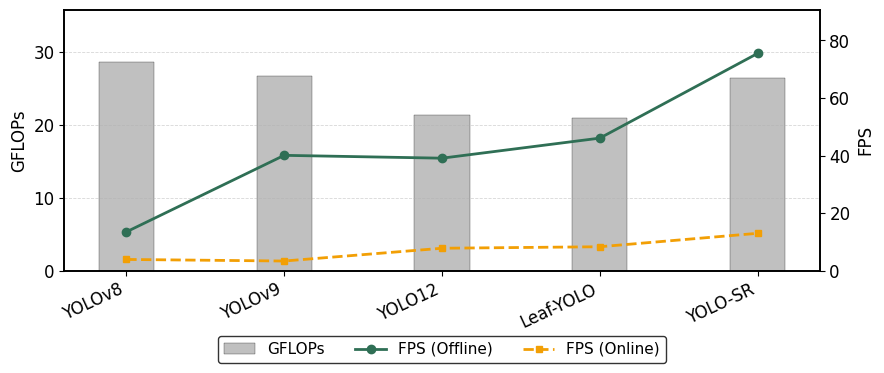

Python code for this plot:
#!/usr/bin/env python3
import numpy as np
import matplotlib.pyplot as plt

# ------------------------------------------------------------
# GLOBAL FONT STYLE (Times New Roman)
# ------------------------------------------------------------
plt.rcParams.update({
    "font.family": "Times New Roman",
    "font.size": 12,
    "axes.linewidth": 1.2,
    "lines.linewidth": 2.0,
})

# ------------------------------------------------------------
# DATA
# ------------------------------------------------------------
models = ["YOLOv8", "YOLOv9", "YOLO12", "Leaf-YOLO", "YOLO-SR"]
gflops = np.array([28.6, 26.7, 21.4, 20.9, 26.4])
fps_offline = np.array([13.50, 40.10, 39.11, 46.08, 75.52])
fps_online  = np.array([3.93, 3.38, 7.82, 8.34, 13.01])

# ------------------------------------------------------------
# CREATE FIGURE
# ------------------------------------------------------------
fig, ax1 = plt.subplots(figsize=(9, 4))

x = np.arange(len(models))
bar_width = 0.35

# ------------------------------------------------------------
# BAR PLOT (GFLOPs)
# ------------------------------------------------------------
bars = ax1.bar(
    x,
    gflops,
    width=bar_width,
    color="#c0c0c0",
    edgecolor="black",
    linewidth=0.2,
    label="GFLOPs"
)

ax1.set_ylabel("GFLOPs")
ax1.set_xticks(x)
ax1.set_xticklabels(models, rotation=25, ha="right")

ax1.set_ylim(0, max(gflops) * 1.25)
ax1.grid(axis="y", linestyle="--", linewidth=0.6, alpha=0.5)

# ------------------------------------------------------------
# SECOND AXIS FOR FPS
# ------------------------------------------------------------
ax2 = ax1.twinx()

# Aesthetic offline FPS color
offline_color = "#2f6f55"  

ax2.plot(
    x, fps_offline,
    marker="o",
    markersize=6,
    color=offline_color,
    label="FPS (Offline)"
)

ax2.plot(
    x, fps_online,
    marker="s",
    markersize=5,
    linestyle="--",
    color="#F29F05",
    label="FPS (Online)"
)

ax2.set_ylabel("FPS")
ax2.set_ylim(0, max(fps_offline) * 1.20)

# ------------------------------------------------------------
# ADJUSTED LEGEND POSITION (to avoid overlap)
# ------------------------------------------------------------
handles1, labels1 = ax1.get_legend_handles_labels()
handles2, labels2 = ax2.get_legend_handles_labels()

leg = ax2.legend(
    handles1 + handles2,
    labels1 + labels2,
    loc="upper center",
    bbox_to_anchor=(0.5, -0.22),   # << lowered legend
    ncol=3,
    frameon=True,
    fontsize=11
)
leg.get_frame().set_edgecolor("black")

# ------------------------------------------------------------
# EXPORT
# ------------------------------------------------------------
fig.tight_layout()
fig.savefig("gflops_fps_dual_updated.png", dpi=600, bbox_inches="tight")
plt.close(fig)
